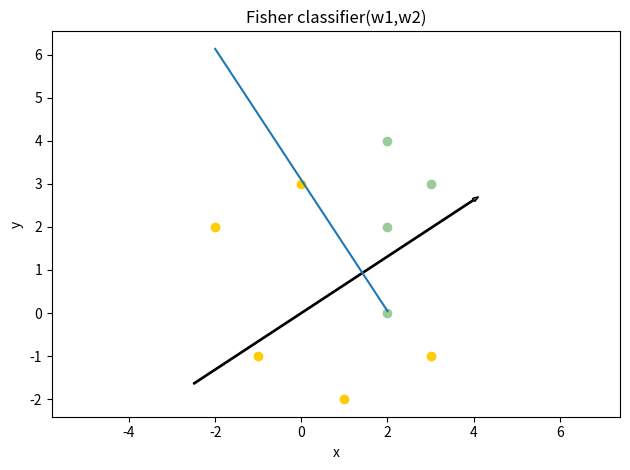

This chart was generated by the following Python code: (Note: this script raises an exception after producing the figure.)
# -*- coding: utf-8 -*-
"""
Created on Wed May  3 22:25:07 2018

[redacted]
"""
import numpy as np
import matplotlib.pyplot as plt


def cal_cov_and_avg(samples):
    """
    给定一个类别的数据，计算协方差矩阵和平均向量
    :param samples:
    :return:
    """
    u1 = np.mean(samples, axis=0)
    cov_m = np.zeros((samples.shape[1], samples.shape[1]))
    for s in samples:
        t = s - u1
        cov_m += t * t.reshape(2, 1)
    return cov_m, u1


def fisher(c_1, c_2):
    """
    fisher算法实现
    :param c_1:类型1数据
    :param c_2:类型2数据
    :return: w*，即最优投影方向
    """
    cov_1, u1 = cal_cov_and_avg(c_1)
    cov_2, u2 = cal_cov_and_avg(c_2)
    s_w = cov_1 + cov_2
    u, s, v = np.linalg.svd(s_w)  # 奇异值分解
    s_w_inv = np.dot(np.dot(v.T, np.linalg.inv(np.diag(s))), u.T)
    return (np.dot(s_w_inv, u1 - u2),u1 ,u2)


w1 = np.array([[2, 0], [2, 2], [2, 4], [3, 3]])
w2 = np.array([[0, 3], [-2, 2], [-1, -1], [1, -2], [3, -1]])

w3 = np.array([[1, 1], [2, 0], [2, 1], [0, 2], [1, 3]])
w4 = np.array([[-1, 2], [0, 0], [-1, 0], [-1, -1], [0, -2]])


w, mean1, mean2 = fisher(w1, w2)  # 调用函数，得到参数w,
print(mean1, mean2)
w0 = -0.5*(np.dot(w.T, mean1) + np.dot(w.T, mean2))
print(w)
print(w0)

plt.scatter(w1[:, 0], w1[:, 1], c='#99CC99')
plt.scatter(w2[:, 0], w2[:, 1], c='#FFCC00')
line_x = np.arange(min(np.min(w1[:, 0]), np.min(w2[:, 0])),
                   max(np.max(w1[:, 0]), np.max(w2[:, 0])),
                   step=1)

line_y = (- w[0] * line_x - w0) / w[1]
plt.plot(line_x, line_y)
plt.arrow(-2.5, -1.640625, 6.5, 4.265625, width=0.03)
plt.axis("equal")
plt.xlabel('x')
plt.ylabel('y')
plt.title("Fisher classifier(w1,w2)")
plt.tight_layout()
plt.savefig('../tex/img/fig12.png', dpi=800)
plt.show()

print(-w[0]/w[1])
